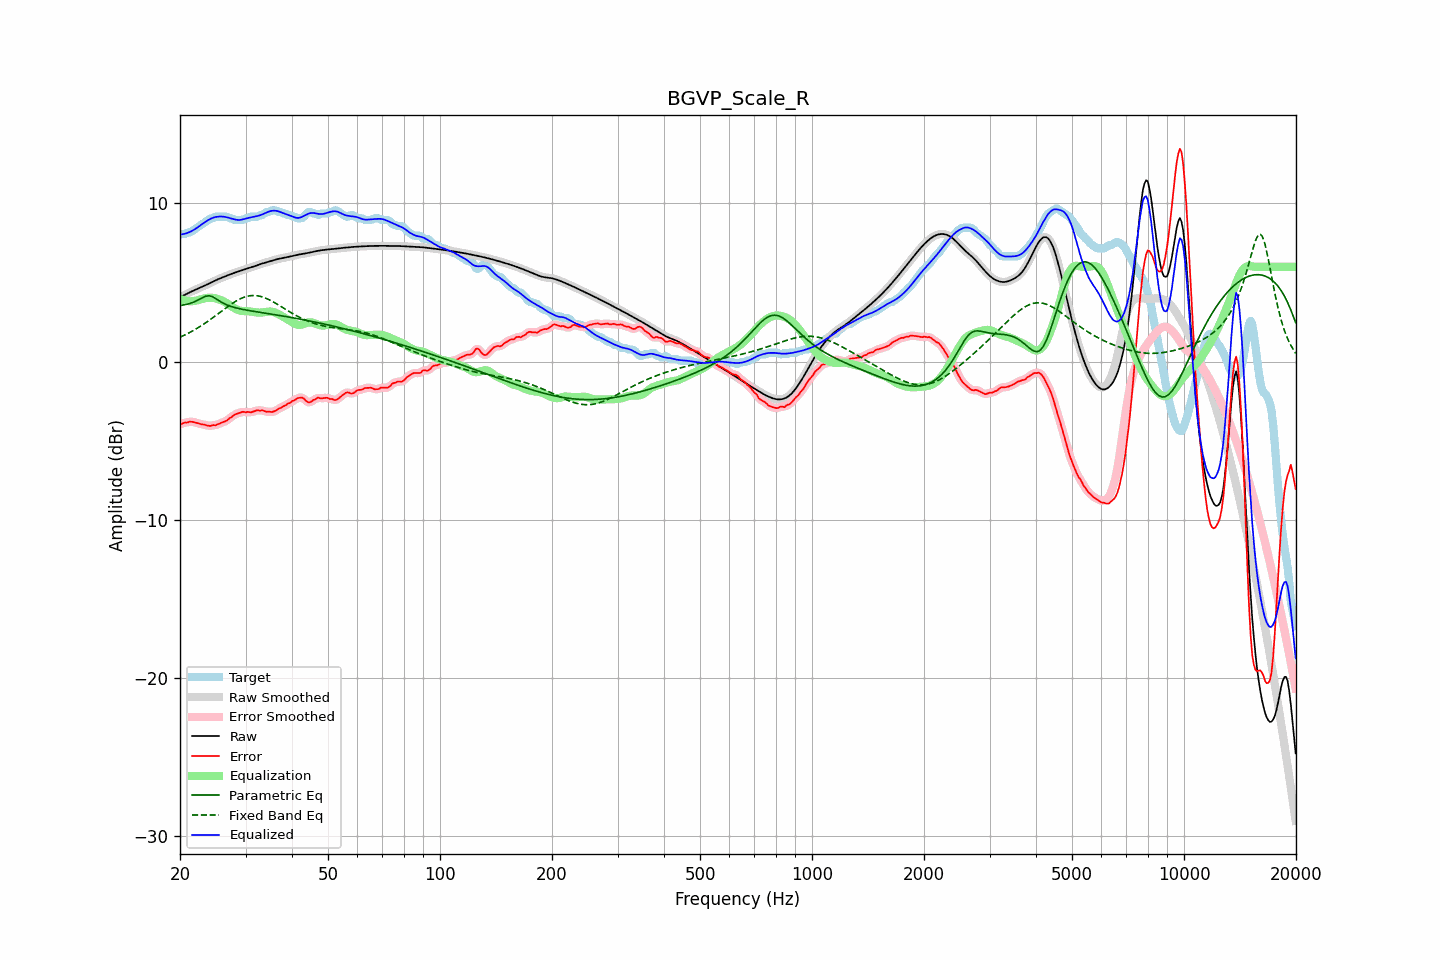

Source data for this figure (header and first rows):
frequency, raw, error, smoothed, error_smoothed, equalization, parametric_eq, fixed_band_eq, equalized_raw, equalized_smoothed, target
20.00, 4.07, -3.96, 4.07, -3.96, 3.97, 3.55, 1.54, 8.04, 8.04, 8.03
20.20, 4.12, -3.94, 4.12, -3.93, 3.92, 3.57, 1.59, 8.05, 8.05, 8.06
20.40, 4.17, -3.89, 4.17, -3.89, 3.89, 3.58, 1.64, 8.06, 8.06, 8.06
20.61, 4.23, -3.84, 4.23, -3.87, 3.86, 3.60, 1.69, 8.09, 8.09, 8.07
20.81, 4.28, -3.86, 4.28, -3.84, 3.84, 3.62, 1.74, 8.12, 8.12, 8.14
21.02, 4.33, -3.84, 4.33, -3.82, 3.83, 3.65, 1.79, 8.15, 8.15, 8.16
21.23, 4.38, -3.79, 4.38, -3.81, 3.82, 3.67, 1.84, 8.20, 8.19, 8.17
21.44, 4.43, -3.80, 4.43, -3.80, 3.82, 3.71, 1.90, 8.24, 8.24, 8.23
21.66, 4.48, -3.81, 4.48, -3.81, 3.82, 3.74, 1.95, 8.30, 8.30, 8.28
21.87, 4.52, -3.83, 4.52, -3.83, 3.84, 3.79, 2.01, 8.36, 8.36, 8.36
22.09, 4.57, -3.86, 4.57, -3.86, 3.86, 3.83, 2.07, 8.43, 8.43, 8.43
22.31, 4.61, -3.89, 4.61, -3.89, 3.88, 3.88, 2.13, 8.50, 8.50, 8.50
22.54, 4.66, -3.92, 4.66, -3.92, 3.91, 3.94, 2.19, 8.57, 8.57, 8.58
22.76, 4.70, -3.95, 4.70, -3.95, 3.94, 3.99, 2.26, 8.64, 8.64, 8.65
22.99, 4.74, -3.97, 4.74, -3.97, 3.97, 4.05, 2.32, 8.72, 8.72, 8.71
23.22, 4.79, -3.98, 4.79, -3.99, 4.00, 4.09, 2.39, 8.79, 8.79, 8.77
23.45, 4.84, -4.01, 4.84, -4.01, 4.02, 4.14, 2.46, 8.86, 8.86, 8.85
23.69, 4.89, -4.04, 4.89, -4.04, 4.03, 4.15, 2.53, 8.92, 8.92, 8.93
23.92, 4.94, -4.06, 4.94, -4.05, 4.04, 4.17, 2.60, 8.98, 8.98, 9.00
24.16, 4.99, -4.07, 4.99, -4.05, 4.04, 4.14, 2.67, 9.03, 9.03, 9.06
24.40, 5.04, -4.02, 5.04, -4.04, 4.04, 4.11, 2.75, 9.08, 9.08, 9.06
24.65, 5.09, -4.01, 5.09, -4.03, 4.02, 4.06, 2.82, 9.11, 9.11, 9.10
24.89, 5.14, -4.03, 5.14, -4.00, 4.00, 4.00, 2.90, 9.14, 9.14, 9.16
25.14, 5.18, -3.98, 5.18, -3.98, 3.98, 3.94, 2.98, 9.16, 9.16, 9.16
25.39, 5.23, -3.94, 5.23, -3.94, 3.95, 3.87, 3.05, 9.17, 9.17, 9.16
25.65, 5.27, -3.90, 5.27, -3.90, 3.91, 3.81, 3.13, 9.18, 9.18, 9.16
25.91, 5.31, -3.86, 5.31, -3.86, 3.87, 3.74, 3.21, 9.18, 9.18, 9.16
26.16, 5.35, -3.82, 5.35, -3.82, 3.82, 3.69, 3.28, 9.17, 9.17, 9.16
26.43, 5.39, -3.77, 5.39, -3.78, 3.76, 3.64, 3.36, 9.15, 9.15, 9.16
26.69, 5.43, -3.73, 5.43, -3.72, 3.70, 3.59, 3.43, 9.13, 9.13, 9.16
26.96, 5.47, -3.65, 5.47, -3.65, 3.64, 3.55, 3.51, 9.11, 9.11, 9.13
27.23, 5.51, -3.55, 5.51, -3.58, 3.57, 3.52, 3.58, 9.08, 9.08, 9.06
27.50, 5.55, -3.52, 5.55, -3.49, 3.50, 3.48, 3.65, 9.05, 9.05, 9.06
27.77, 5.59, -3.42, 5.59, -3.42, 3.44, 3.45, 3.71, 9.02, 9.02, 9.01
28.05, 5.62, -3.34, 5.62, -3.36, 3.37, 3.42, 3.78, 8.99, 8.99, 8.96
28.33, 5.66, -3.31, 5.66, -3.30, 3.31, 3.39, 3.84, 8.97, 8.97, 8.96
28.62, 5.69, -3.27, 5.69, -3.27, 3.27, 3.37, 3.90, 8.96, 8.96, 8.96
28.90, 5.73, -3.24, 5.73, -3.23, 3.23, 3.35, 3.95, 8.96, 8.96, 8.96
29.19, 5.76, -3.20, 5.76, -3.20, 3.21, 3.32, 4.00, 8.97, 8.97, 8.96
29.48, 5.79, -3.17, 5.79, -3.19, 3.20, 3.30, 4.04, 8.99, 8.99, 8.96
29.78, 5.83, -3.18, 5.83, -3.18, 3.19, 3.28, 4.08, 9.02, 9.02, 9.01
30.08, 5.86, -3.21, 5.86, -3.18, 3.19, 3.27, 4.11, 9.05, 9.05, 9.06
30.38, 5.89, -3.17, 5.89, -3.19, 3.18, 3.25, 4.14, 9.07, 9.07, 9.06
30.68, 5.92, -3.19, 5.92, -3.20, 3.18, 3.23, 4.16, 9.10, 9.10, 9.11
30.99, 5.95, -3.21, 5.95, -3.19, 3.17, 3.21, 4.17, 9.12, 9.12, 9.16
31.30, 5.98, -3.18, 5.99, -3.18, 3.15, 3.20, 4.18, 9.14, 9.14, 9.16
31.61, 6.02, -3.15, 6.02, -3.14, 3.14, 3.18, 4.18, 9.16, 9.16, 9.16
31.93, 6.06, -3.11, 6.06, -3.11, 3.12, 3.16, 4.18, 9.18, 9.18, 9.16
32.24, 6.09, -3.07, 6.09, -3.09, 3.11, 3.15, 4.17, 9.20, 9.20, 9.16
32.57, 6.13, -3.09, 6.13, -3.08, 3.10, 3.13, 4.15, 9.23, 9.23, 9.22
32.89, 6.17, -3.10, 6.17, -3.08, 3.10, 3.11, 4.13, 9.26, 9.26, 9.26
33.22, 6.20, -3.07, 6.20, -3.09, 3.10, 3.10, 4.10, 9.30, 9.30, 9.27
33.55, 6.23, -3.11, 6.23, -3.11, 3.12, 3.08, 4.06, 9.35, 9.35, 9.34
33.89, 6.26, -3.15, 6.26, -3.14, 3.14, 3.07, 4.03, 9.39, 9.39, 9.40
34.23, 6.29, -3.18, 6.29, -3.16, 3.15, 3.05, 3.98, 9.44, 9.44, 9.46
34.57, 6.31, -3.15, 6.31, -3.17, 3.16, 3.03, 3.94, 9.48, 9.48, 9.46
34.92, 6.34, -3.16, 6.34, -3.17, 3.17, 3.02, 3.89, 9.51, 9.51, 9.51
35.27, 6.38, -3.19, 6.38, -3.17, 3.16, 3.00, 3.83, 9.53, 9.53, 9.56
35.62, 6.41, -3.16, 6.41, -3.16, 3.14, 2.99, 3.78, 9.55, 9.55, 9.56
35.97, 6.44, -3.13, 6.44, -3.12, 3.11, 2.97, 3.72, 9.55, 9.55, 9.56
... 635 more rows
